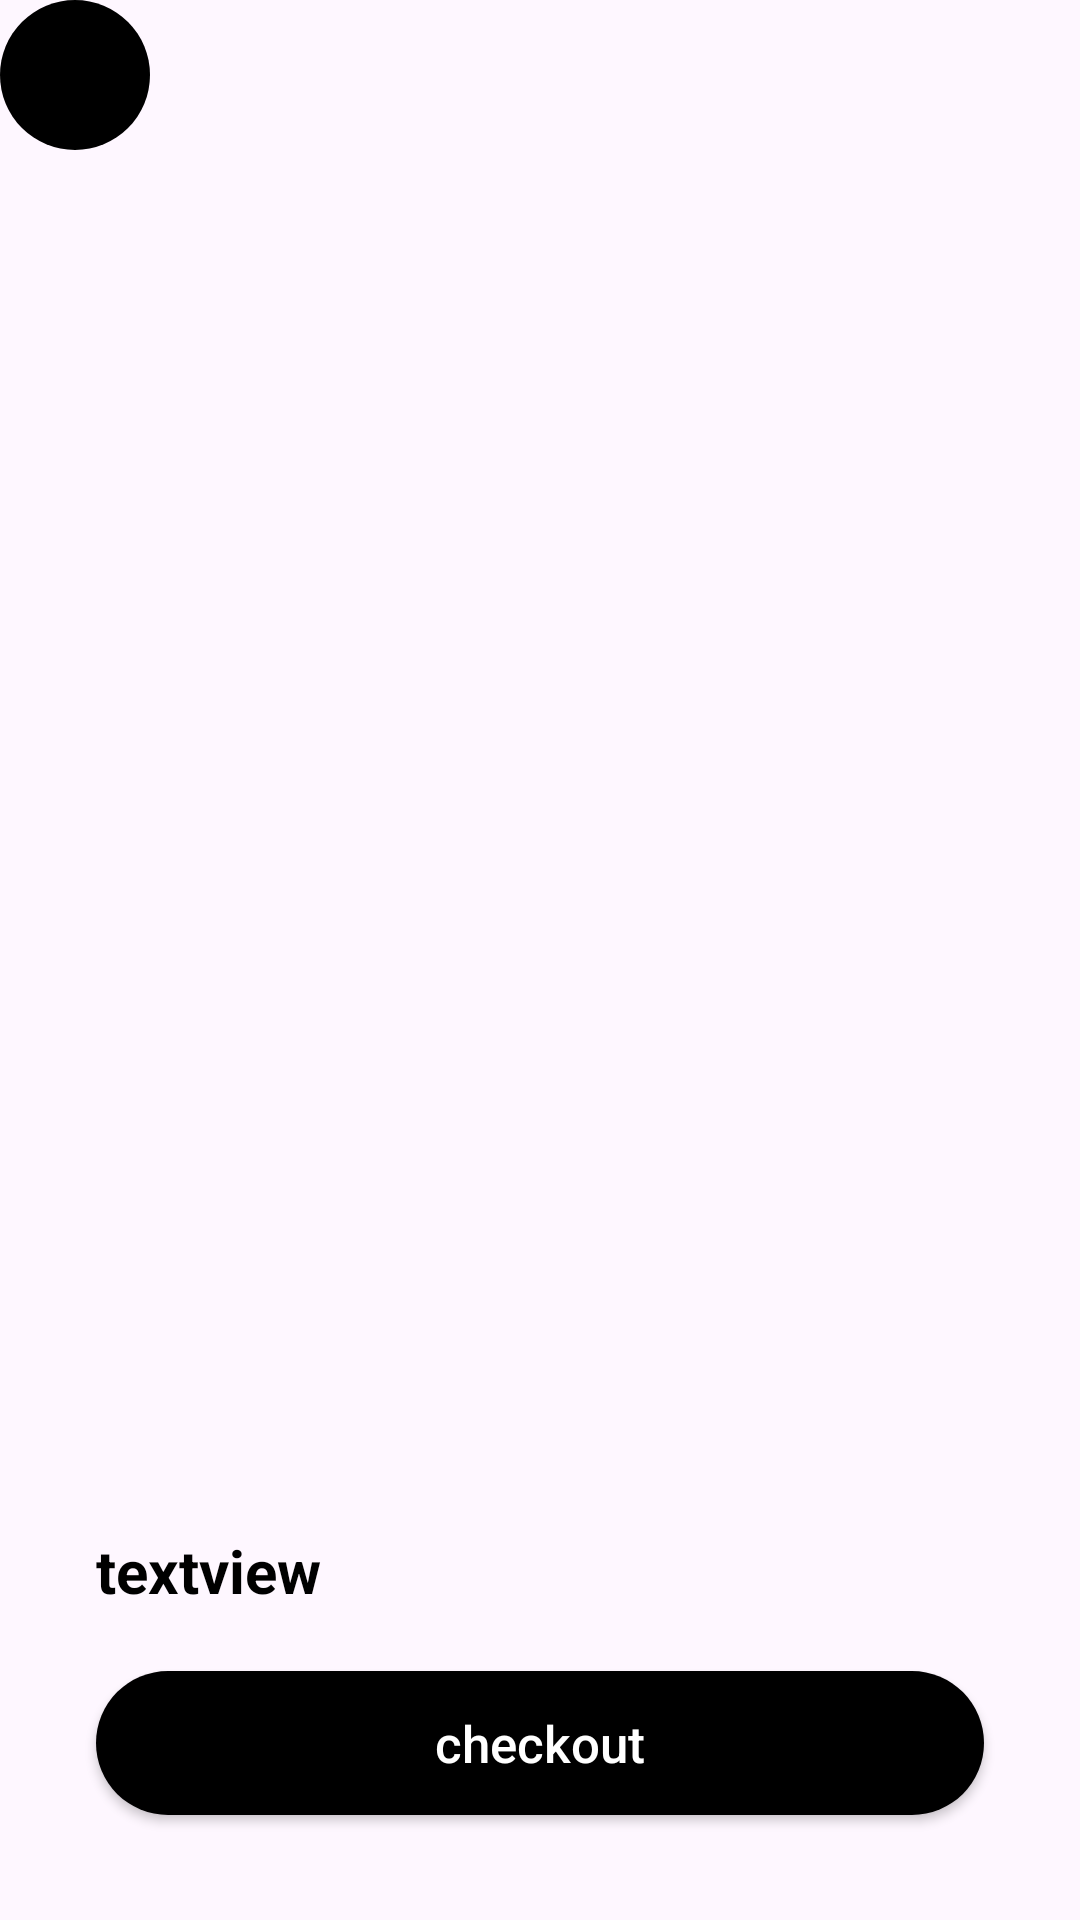

Write the Android layout XML for this screen, with the resource values it uses.
<!-- AndroidManifest.xml: application theme Theme.Intel -->
<!-- res/layout/activity_cart_display.xml -->
<?xml version="1.0" encoding="utf-8"?>
<RelativeLayout xmlns:android="http://schemas.android.com/apk/res/android"
    xmlns:app="http://schemas.android.com/apk/res-auto"
    xmlns:tools="http://schemas.android.com/tools"
    android:layout_width="match_parent"
    android:layout_height="match_parent"
    android:layout_margin="20dp"
    android:orientation="vertical"
    tools:context=".Cart.CartDisplay">
  <LinearLayout
      android:id="@+id/topp"
      android:layout_width="match_parent"
      android:layout_height="50dp"
      android:orientation="horizontal" >
    <ImageView
        android:padding="10dp"
        android:layout_width="50dp"
        android:layout_height="50dp"
        android:src="@drawable/logo"
        android:background="@drawable/button"/>
  </LinearLayout>


  <androidx.recyclerview.widget.RecyclerView
      android:id="@+id/cartRecyclerView"
      android:layout_marginTop="10dp"
      android:layout_width="match_parent"
      android:layout_height="500dp"
      android:layout_marginBottom="16dp"
      android:layout_below="@+id/topp">

  </androidx.recyclerview.widget.RecyclerView>
  <TextView
    android:id="@+id/cartEmptyText"
    android:layout_width="wrap_content"
    android:layout_height="wrap_content"
    android:layout_centerInParent="true"
    android:text="Your Cart is Empty"
    android:textSize="20sp"
    android:textColor="@color/black"
    android:visibility="gone" />

<LinearLayout
    android:layout_width="match_parent"
    android:layout_height="130dp"
    android:orientation="vertical"
    android:layout_alignParentBottom="true">
  <TextView
      android:id="@+id/cartTotalPrice"
      android:layout_width="wrap_content"
      android:layout_height="wrap_content"
      android:layout_marginEnd="32dp"
      android:text="textview"
      android:layout_marginStart="32dp"
      android:textColor="@color/black"
      android:textSize="20sp"
      android:textStyle="bold"
      android:layout_below="@id/cartRecyclerView" />

  <androidx.appcompat.widget.AppCompatButton
      android:id="@+id/cartCheckoutBtn"
      android:layout_below="@id/cartTotalPrice"
      android:layout_width="match_parent"
      android:layout_height="wrap_content"
      android:layout_marginStart="32dp"
      android:layout_marginEnd="32dp"
      android:layout_marginTop="20dp"
      app:backgroundTint="@color/black"
      android:text="checkout"
      android:background="@drawable/button"
      android:textAllCaps="false"
      android:textColor="@color/white"
      android:textSize="17sp" />

</LinearLayout>

</RelativeLayout>
<!-- resources referenced by this layout -->
<resources>
  <color name="black">#FF000000</color>
  <color name="white">#FFFFFFFF</color>
  <!-- drawable button (drawable) -->
  <?xml version="1.0" encoding="utf-8"?>
  <shape xmlns:android="http://schemas.android.com/apk/res/android">
      <solid android:color="@color/black"/>
      <corners android:radius="200dp"/>
  </shape>
  <!-- drawable logo: png bitmap (mipmap-hdpi, 4765 bytes) -->
  <style name="Theme.Intel" parent="Base.Theme.Intel" />
  <style name="Base.Theme.Intel" parent="Theme.Material3.DayNight.NoActionBar">
          
          
      </style>
</resources>
